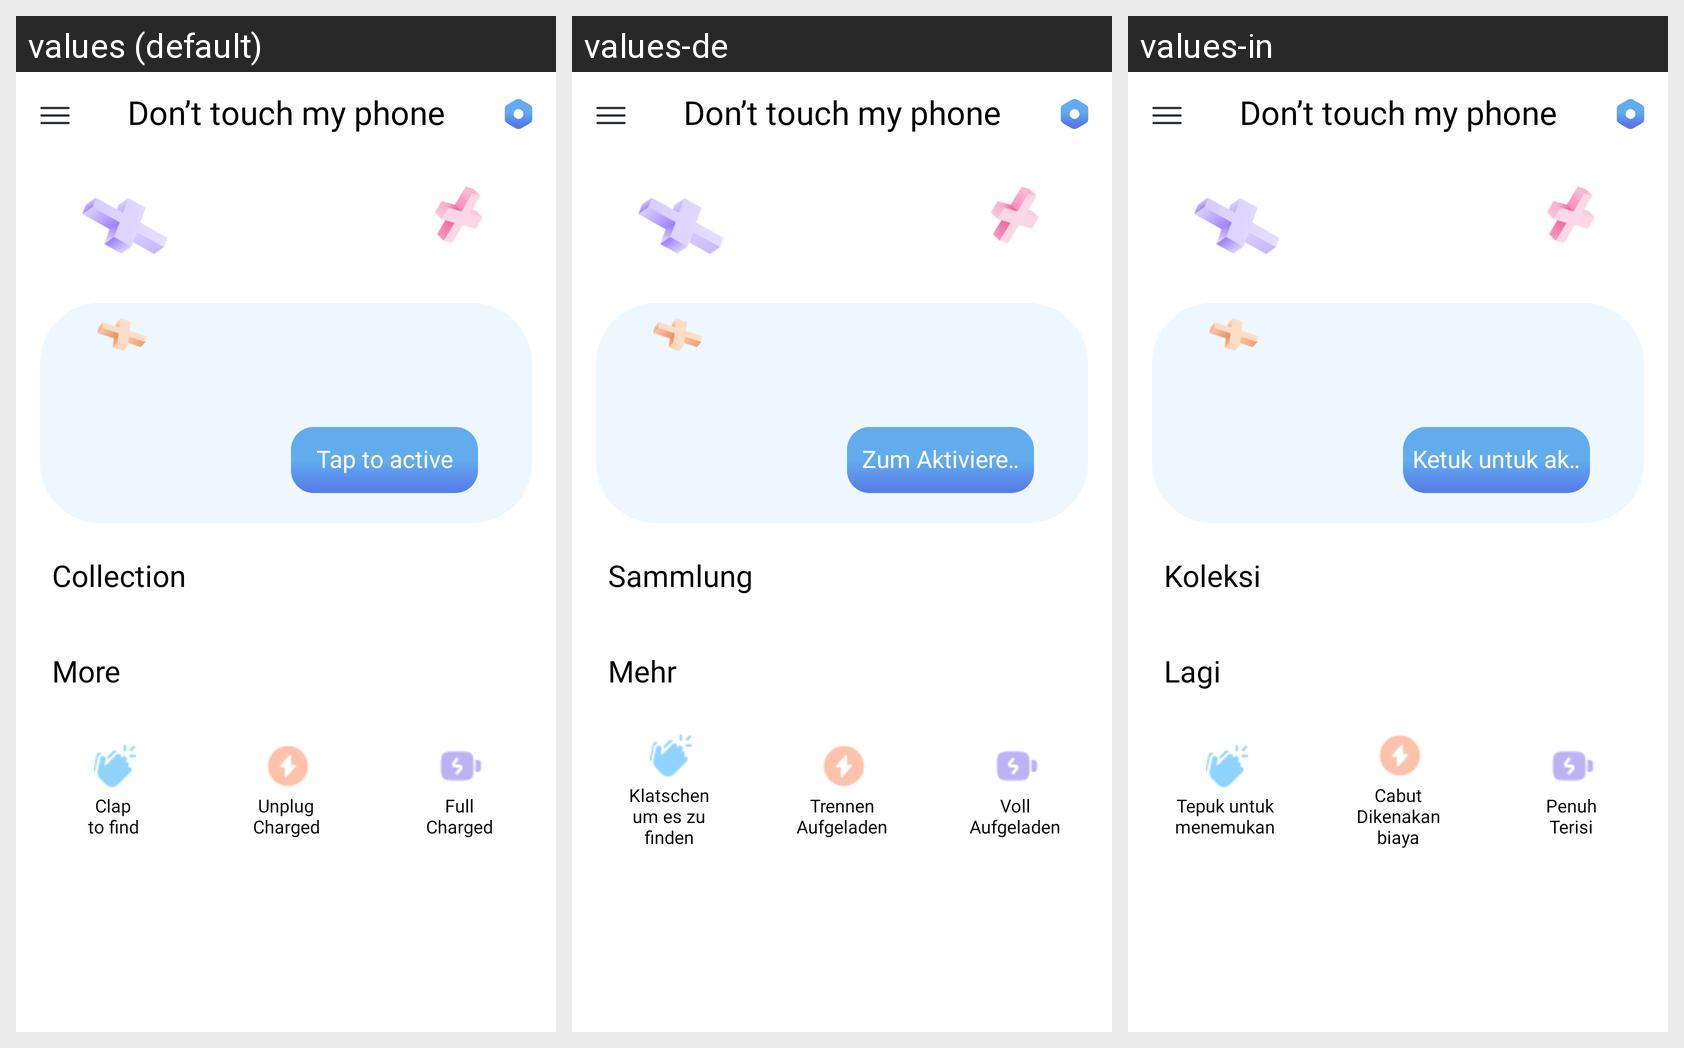

Locale-by-locale string values for the Android screen shown in this grid:
Android screen res/layout/fragment_home.xml rendered under 3 locales, left to right: values (default), values-de, values-in. Device: Nexus 5 (rendered at 1080×1920; each locale shown at half size, 540×960, under a caption strip naming it); theme Theme.Dont_Touch.
Other locales in the repository, not shown: values-ar, values-bn, values-fa, values-fr, values-hi, values-vi.
Strings drawn on this screen, with the default value and each locale's value (text and hints the layout hard-codes, and strings that could not be matched under every locale, appear in the picture but are not listed):

app_name
  values: Don’t touch my phone
  values-de: Don’t touch my phone  [not translated; the default value is used]
  values-in: Don’t touch my phone  [not translated; the default value is used]

tap_to_active
  values: Tap to active
  values-de: Zum Aktivieren tippen
  values-in: Ketuk untuk aktif

collection
  values: Collection
  values-de: Sammlung
  values-in: Koleksi

more
  values: More
  values-de: Mehr
  values-in: Lagi

clap_to_find_home
  values: Clap
      to find
  values-de: Klatschen
      um es zu
      finden
  values-in: Tepuk untuk
      menemukan

unplug_charged_home
  values: Unplug
      Charged
  values-de: Trennen
      Aufgeladen
  values-in: Cabut
      Dikenakan biaya

full_charged_home
  values: Full
      Charged
  values-de: Voll
      Aufgeladen
  values-in: Penuh
      Terisi
